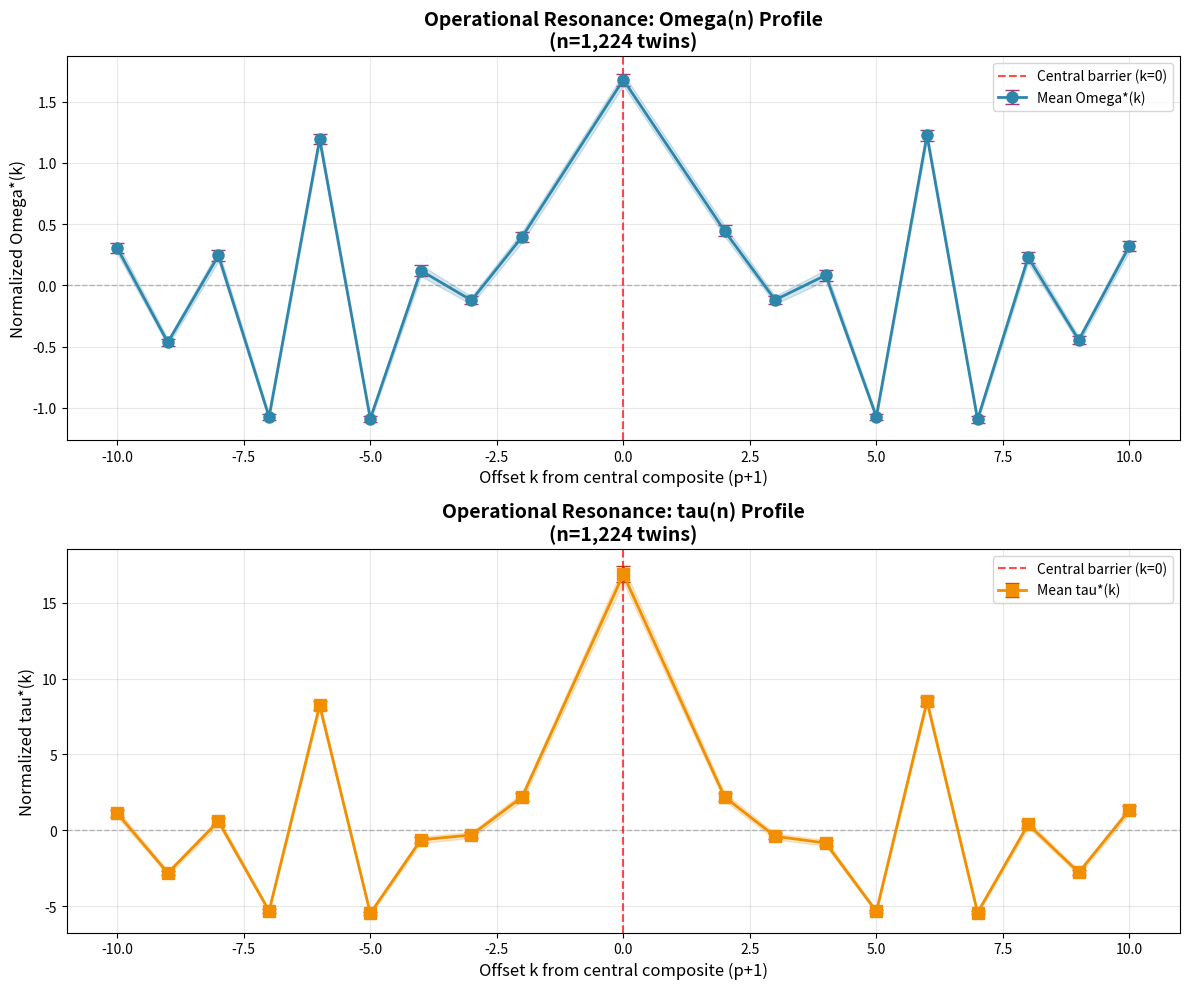

Reproduce this figure in Python.

import numpy as np
import matplotlib.pyplot as plt
from collections import defaultdict

def sieve_of_eratosthenes(limit):
    is_prime = np.ones(limit + 1, dtype=bool)
    is_prime[0:2] = False
    for i in range(2, int(np.sqrt(limit)) + 1):
        if is_prime[i]:
            is_prime[i*i::i] = False
    return np.where(is_prime)[0]

def find_twin_primes(primes):
    twins = []
    for i in range(len(primes) - 1):
        if primes[i+1] - primes[i] == 2: #2 for twins 4 for cousins
            twins.append((primes[i], primes[i+1]))
    return twins

def prime_omega(n, prime_set):
    if n <= 1:
        return 0
    count = 0
    for p in range(2, int(np.sqrt(n)) + 1):
        while n % p == 0:
            count += 1
            n //= p
        if n == 1:
            break
    if n > 1:
        count += 1
    return count

def divisor_count(n):
    if n <= 1:
        return 1
    count = 0
    for i in range(1, int(np.sqrt(n)) + 1):
        if n % i == 0:
            count += 1
            if i != n // i:
                count += 1
    return count

def compute_window_profile(twin_pair, radius, prime_set):
    p_a, p_b = twin_pair
    c_0 = p_a + 1
    composites = {}
    for k in range(-radius, radius + 1):
        n = c_0 + k
        if n > 1 and n not in prime_set:
            omega_n = prime_omega(n, prime_set)
            tau_n = divisor_count(n)
            composites[k] = {'Omega': omega_n, 'tau': tau_n}
    omega_values = [v['Omega'] for k, v in composites.items() if k != 0]
    tau_values = [v['tau'] for k, v in composites.items() if k != 0]
    if len(omega_values) == 0:
        return {}
    omega_mean = np.mean(omega_values)
    tau_mean = np.mean(tau_values)
    for k in composites:
        composites[k]['Omega_norm'] = composites[k]['Omega'] - omega_mean
        composites[k]['tau_norm'] = composites[k]['tau'] - tau_mean
    return composites

def aggregate_fingerprint(twin_primes, radius, prime_set):
    aggregated = defaultdict(lambda: {'Omega_norm': [], 'tau_norm': []})
    for twin in twin_primes:
        profile = compute_window_profile(twin, radius, prime_set)
        for k, values in profile.items():
            aggregated[k]['Omega_norm'].append(values['Omega_norm'])
            aggregated[k]['tau_norm'].append(values['tau_norm'])
    return aggregated

def plot_resonance_fingerprint(aggregated, radius, title_suffix=""):
    offsets = sorted(aggregated.keys())
    omega_means = [np.mean(aggregated[k]['Omega_norm']) for k in offsets]
    omega_stderr = [np.std(aggregated[k]['Omega_norm']) / np.sqrt(len(aggregated[k]['Omega_norm'])) for k in offsets]
    tau_means = [np.mean(aggregated[k]['tau_norm']) for k in offsets]
    tau_stderr = [np.std(aggregated[k]['tau_norm']) / np.sqrt(len(aggregated[k]['tau_norm'])) for k in offsets]
    
    fig, (ax1, ax2) = plt.subplots(2, 1, figsize=(12, 10))
    
    ax1.errorbar(offsets, omega_means, yerr=omega_stderr, fmt='o-', capsize=5, linewidth=2, markersize=8, color='#2E86AB', ecolor='#A23B72', label='Mean Omega*(k)')
    ax1.axhline(y=0, color='gray', linestyle='--', linewidth=1, alpha=0.5)
    ax1.axvline(x=0, color='red', linestyle='--', linewidth=1.5, alpha=0.7, label='Central barrier (k=0)')
    ax1.fill_between(offsets, [m - s for m, s in zip(omega_means, omega_stderr)], [m + s for m, s in zip(omega_means, omega_stderr)], alpha=0.2, color='#2E86AB')
    ax1.set_xlabel('Offset k from central composite (p+1)', fontsize=12)
    ax1.set_ylabel('Normalized Omega*(k)', fontsize=12)
    ax1.set_title(f'Operational Resonance: Omega(n) Profile{title_suffix}', fontsize=14, fontweight='bold')
    ax1.grid(True, alpha=0.3)
    ax1.legend(fontsize=10)
    
    ax2.errorbar(offsets, tau_means, yerr=tau_stderr, fmt='s-', capsize=5, linewidth=2, markersize=8, color='#F18F01', ecolor='#C73E1D', label='Mean tau*(k)')
    ax2.axhline(y=0, color='gray', linestyle='--', linewidth=1, alpha=0.5)
    ax2.axvline(x=0, color='red', linestyle='--', linewidth=1.5, alpha=0.7, label='Central barrier (k=0)')
    ax2.fill_between(offsets, [m - s for m, s in zip(tau_means, tau_stderr)], [m + s for m, s in zip(tau_means, tau_stderr)], alpha=0.2, color='#F18F01')
    ax2.set_xlabel('Offset k from central composite (p+1)', fontsize=12)
    ax2.set_ylabel('Normalized tau*(k)', fontsize=12)
    ax2.set_title(f'Operational Resonance: tau(n) Profile{title_suffix}', fontsize=14, fontweight='bold')
    ax2.grid(True, alpha=0.3)
    ax2.legend(fontsize=10)
    
    plt.tight_layout()
    return fig

def compute_statistics(aggregated):
    if 0 not in aggregated:
        return {}
    omega_0_mean = np.mean(aggregated[0]['Omega_norm'])
    omega_0_std = np.std(aggregated[0]['Omega_norm'])
    omega_neighbors = []
    if -2 in aggregated:
        omega_neighbors.extend(aggregated[-2]['Omega_norm'])
    if 2 in aggregated:
        omega_neighbors.extend(aggregated[2]['Omega_norm'])
    omega_neighbor_mean = np.mean(omega_neighbors) if omega_neighbors else 0
    if omega_neighbors:
        pooled_std = np.sqrt((omega_0_std**2 + np.std(omega_neighbors)**2) / 2)
        cohens_d = (omega_0_mean - omega_neighbor_mean) / pooled_std if pooled_std > 0 else 0
    else:
        cohens_d = 0
    return {'central_mean': omega_0_mean, 'central_std': omega_0_std, 'neighbor_mean': omega_neighbor_mean, 'effect_size': cohens_d, 'n_samples': len(aggregated[0]['Omega_norm'])}

def main():
    print("=" * 70)
    print("TWIN PRIME OPERATIONAL RESONANCE FINGERPRINT")
    print("=" * 70)
    LIMIT = 100000
    RADIUS = 10
    print(f"\nParameters: Limit={LIMIT:,}, Radius=+/-{RADIUS}")
    print(f"\n[1/5] Generating primes...")
    primes = sieve_of_eratosthenes(LIMIT)
    prime_set = set(primes)
    print(f"  Found {len(primes):,} primes")
    print(f"\n[2/5] Finding twin primes...")
    twin_primes = find_twin_primes(primes)
    print(f"  Found {len(twin_primes):,} twin prime pairs")
    print(f"\n[3/5] Computing resonance profiles...")
    aggregated = aggregate_fingerprint(twin_primes, RADIUS, prime_set)
    print(f"  Aggregated {len(aggregated)} offset positions")
    print(f"\n[4/5] Computing statistics...")
    stats = compute_statistics(aggregated)
    print(f"\n  RESONANCE SIGNATURE:")
    print(f"  Central Omega*(0):     {stats['central_mean']:+.4f} +/- {stats['central_std']:.4f}")
    print(f"  Neighbor Omega*(+/-1): {stats['neighbor_mean']:+.4f}")
    print(f"  Effect size (d):       {stats['effect_size']:+.4f}")
    print(f"  Sample size:           {stats['n_samples']:,}")
    if stats['central_mean'] > 0.3 and stats['effect_size'] > 0.3:
        print(f"\n  STRONG RESONANCE DETECTED")
    elif stats['central_mean'] > 0.1:
        print(f"\n  WEAK RESONANCE")
    else:
        print(f"\n  NO CLEAR RESONANCE")
    print(f"\n[5/5] Generating visualization...")
    fig = plot_resonance_fingerprint(aggregated, RADIUS, f"\n(n={len(twin_primes):,} twins)")
    plt.savefig('twin_prime_resonance.png', dpi=300, bbox_inches='tight')
    print(f"  Saved: twin_prime_resonance.png")
    plt.show()
    print("\n" + "=" * 70)

if __name__ == "__main__":
    main()